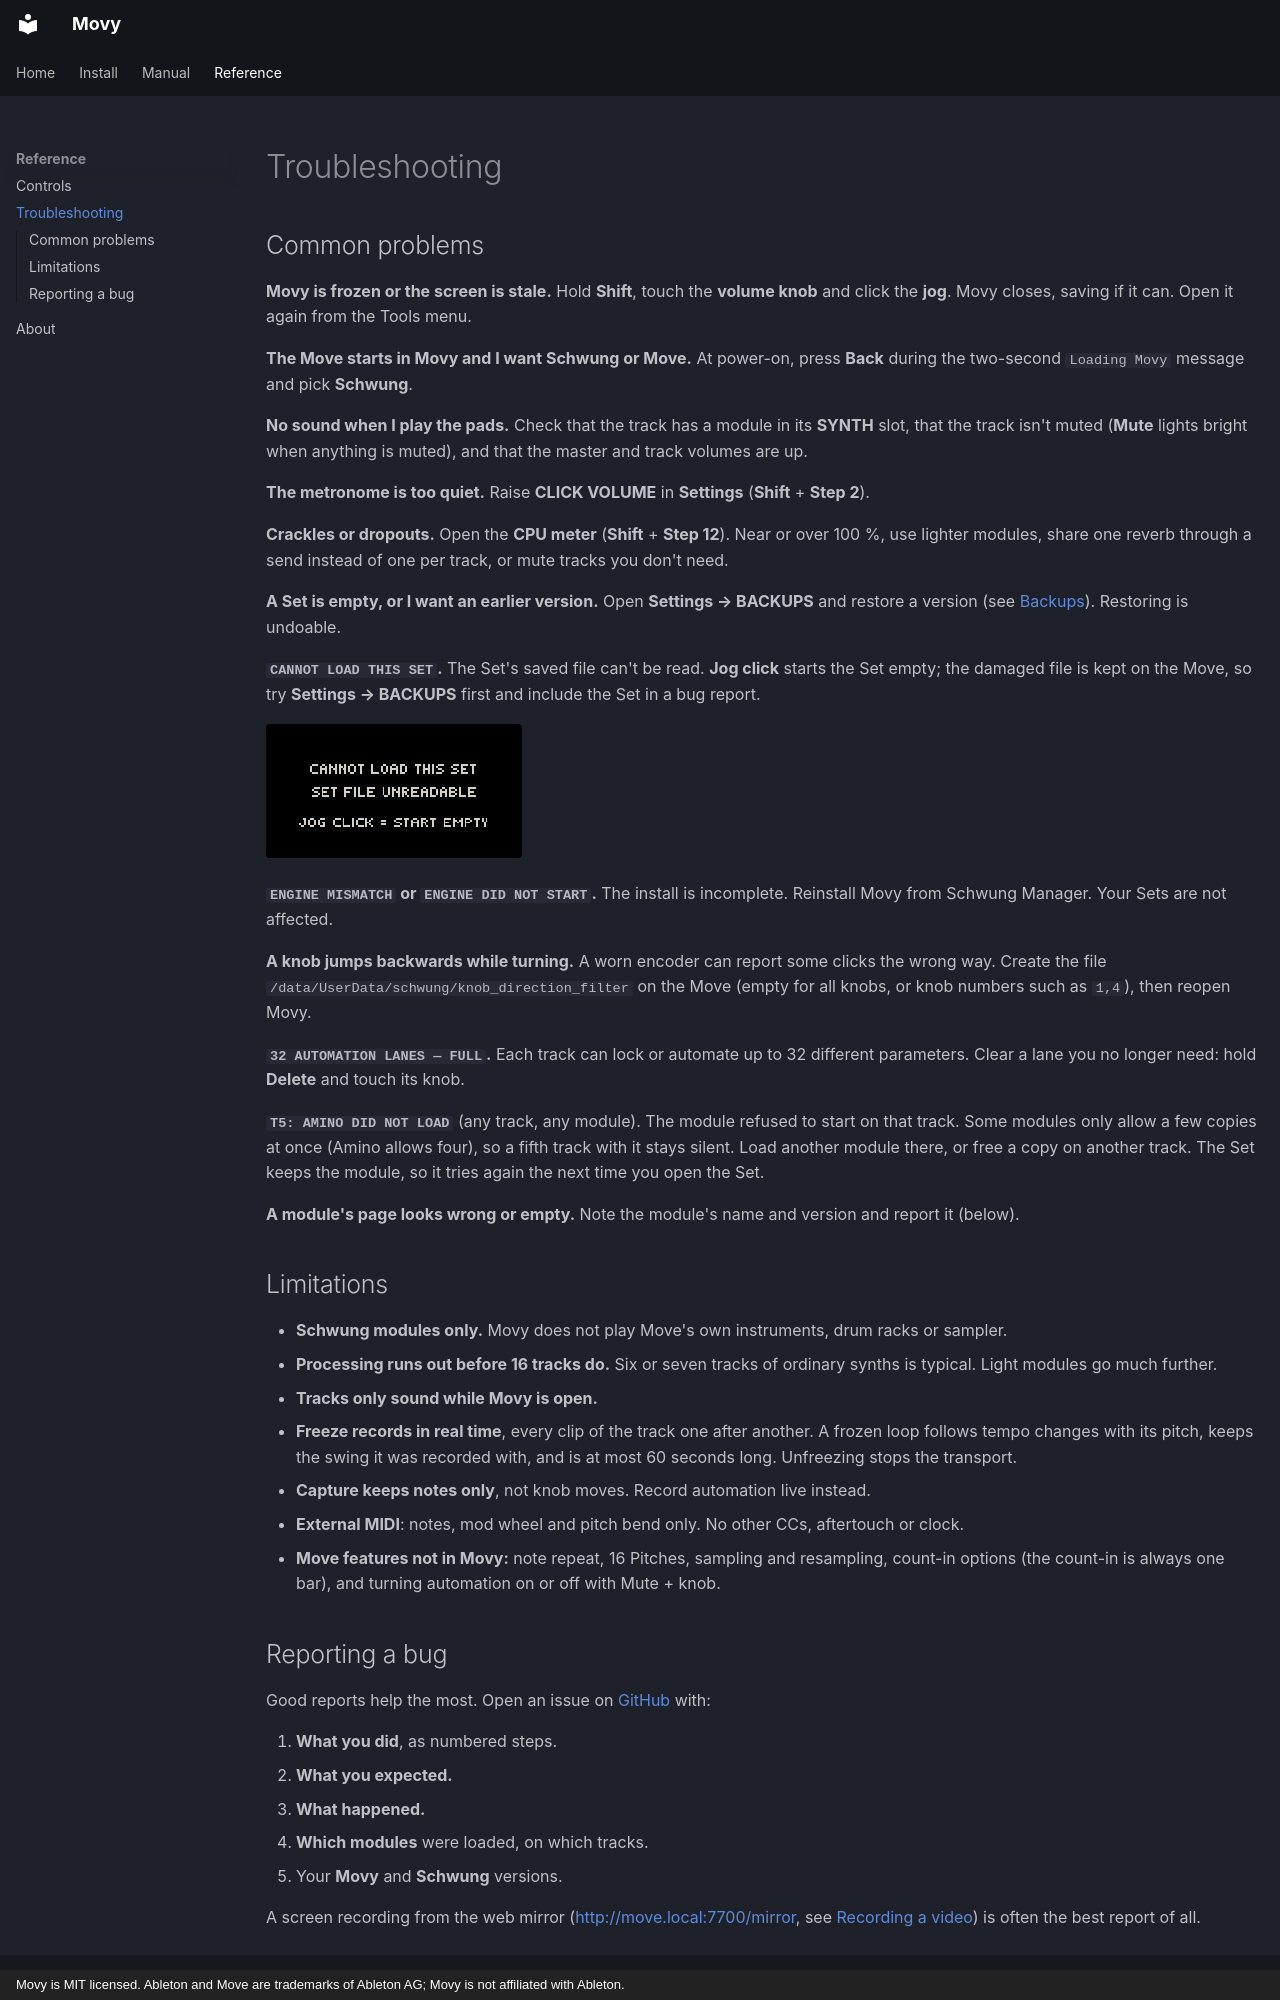

repository: DimaDake/schwung-movy · page: reference/troubleshooting/index.html · generator: mkdocs · copyright: Movy is MIT licensed. Ableton and Move are trademarks of Ableton AG; Movy is not affiliated with Ableton.

# Troubleshooting

## Common problems

**Movy is frozen or the screen is stale.**
Hold **Shift**, touch the **volume knob** and click the **jog**. Movy closes,
saving if it can. Open it again from the Tools menu.

**The Move starts in Movy and I want Schwung or Move.**
At power-on, press **Back** during the two-second `Loading Movy` message and pick
**Schwung**.

**No sound when I play the pads.**
Check that the track has a module in its **SYNTH** slot, that the track isn't
muted (**Mute** lights bright when anything is muted), and that the master and
track volumes are up.

**The metronome is too quiet.**
Raise **CLICK VOLUME** in **Settings** (**Shift** + **Step 2**).

**Crackles or dropouts.**
Open the **CPU meter** (**Shift** + **Step 12**). Near or over 100 %, use lighter
modules, share one reverb through a send instead of one per track, or mute
tracks you don't need.

**A Set is empty, or I want an earlier version.**
Open **Settings → BACKUPS** and restore a version (see
[Backups](../manual/sets.md#backups)). Restoring is undoable.

**`CANNOT LOAD THIS SET`.**
The Set's saved file can't be read. **Jog click** starts the Set empty; the
damaged file is kept on the Move, so try **Settings → BACKUPS** first and
include the Set in a bug report.

![Cannot load this Set](../assets/screens/session_failed.png){ .small }

**`ENGINE MISMATCH` or `ENGINE DID NOT START`.**
The install is incomplete. Reinstall Movy from Schwung Manager. Your Sets are not affected.

**A knob jumps backwards while turning.**
A worn encoder can report some clicks the wrong way. Create the file
`/data/UserData/schwung/knob_direction_filter` on the Move (empty for all knobs,
or knob numbers such as `1,4`), then reopen Movy.

**`32 AUTOMATION LANES — FULL`.**
Each track can lock or automate up to 32 different parameters. Clear a lane you
no longer need: hold **Delete** and touch its knob.

**`T5: AMINO DID NOT LOAD`** (any track, any module).
The module refused to start on that track. Some modules only allow a few
copies at once (Amino allows four), so a fifth track with it stays silent.
Load another module there, or free a copy on another track. The Set keeps the
module, so it tries again the next time you open the Set.

**A module's page looks wrong or empty.**
Note the module's name and version and report it (below).

## Limitations

- **Schwung modules only.** Movy does not play Move's own instruments, drum racks or sampler.
- **Processing runs out before 16 tracks do.** Six or seven tracks of ordinary
  synths is typical. Light modules go much further.
- **Tracks only sound while Movy is open.**
- **Freeze records in real time**, every clip of the track one after
  another. A frozen loop follows tempo changes with its pitch, keeps the swing
  it was recorded with, and is at most 60 seconds long. Unfreezing stops the
  transport.
- **Capture keeps notes only**, not knob moves. Record automation live instead.
- **External MIDI**: notes, mod wheel and pitch bend only. No other CCs, aftertouch or clock.
- **Move features not in Movy:** note repeat, 16 Pitches, sampling and resampling,
  count-in options (the count-in is always one bar), and turning automation on or
  off with Mute + knob.
